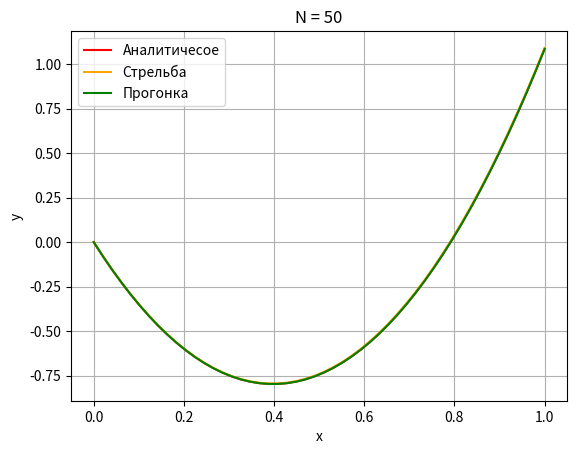

Python code for this plot:
import math
import matplotlib.pyplot as plt

import numpy as np


def analytics_func(x):
    return math.exp(-x) + math.exp(x) + 4 * pow(x, 2) - 4 * x - 2


def analytics(n):
    x_values = np.linspace(0, 1, n)
    y_values = np.array([analytics_func(x) for x in x_values])
    return y_values


def runge_kutta(nu, h, x_values, n):
    y_values = np.zeros(n)
    z_values = np.zeros(n)

    z_values[0] = nu
    for i, value in enumerate(x_values):
        k_1 = h * z_values[i]
        l_1 = h * (y_values[i] + 4 * x_values[i] - 4 * pow(x_values[i], 2) + 10)
        k_2 = (z_values[i] + l_1 / 2) * h
        l_2 = h * (y_values[i] + k_1 / 2 + 4 * (x_values[i] + h / 2) -
                   4 * pow((x_values[i] + h / 2), 2) + 10)
        k_3 = (z_values[i] + l_2 / 2) * h
        l_3 = h * (y_values[i] + k_2 / 2 + 4 * (x_values[i] + h / 2) -
                   4 * pow((x_values[i] + h / 2), 2) + 10)
        k_4 = (z_values[i] + l_3) * h
        l_4 = h * (y_values[i] + k_3 + 4 * (x_values[i] + h) -
                   4 * pow(x_values[i] + h, 2) + 10)
        y_values[i + 1] = y_values[i] + 1 / 6 * (k_1 + 2 * k_2 + 2 * k_3 + k_4)
        z_values[i + 1] = z_values[i] + 1 / 6 * (l_1 + 2 * l_2 + 2 * l_3 + l_4)
    return y_values, z_values


def func_fi(y, z):
    return z + y - 2 * math.e - 2


def progonka(n):
    h = 1 / n
    data_lambda = []
    data_mu = []
    lamb = 0
    mu = 0
    data_lambda.append(lamb)
    data_mu.append(mu)
    for i in range(1, n + 1):
        lamb, mu = find_lambda_and_mu(lamb, mu, i, h)
        data_lambda.append(lamb)
        data_mu.append(mu)
    length = len(data_lambda)
    data_lambda[length - 1] = 0
    data_mu[length - 1] = (2 * (2 * math.e + 2) * h - 10 * pow(h, 2)) / (
            2 + 2 * h + h * h)
    data_mu[length - 1] = math.e + 1 / math.e - 2

    data_y = []
    y = data_mu[length - 1]
    for k in range(length, 0, -1):
        y = data_lambda[k - 1] * y + data_mu[k - 1]
        data_y.append(y)
    return list(reversed(data_y))


def find_lambda_and_mu(lamb, mu, i, h):
    temp = lamb
    lamb = 1 / (h * h + 2 - temp)
    mu = (mu - h * h * (4 * h * i * (1 - h * i) + 10)) / (h * h + 2 - temp)
    return lamb, mu


def shootting(n):
    x_values = np.linspace(0, 1, n)
    epsilon = math.pow(10, -5)
    step = 1 / n
    mu = -3
    mu_prev = -4
    y, z = runge_kutta(mu_prev, step, x_values, n + 1)
    fi_mu_prev = func_fi(y[n], z[n])
    while math.fabs(mu - mu_prev) > epsilon:
        y, z = runge_kutta(mu, step, x_values, n + 1)
        fi_mu = func_fi(y[n], z[n])
        temp = mu
        mu = mu - fi_mu / (fi_mu - fi_mu_prev) * (mu - mu_prev)
        mu_prev = temp
        fi_mu_prev = fi_mu
    return runge_kutta(mu, step, x_values, n + 1)[0]


if __name__ == "__main__":
    # n задаёт количество разбиений отрезка
    n = 50
    x_values = np.linspace(0, 1, n)

    # Аналитическое решение
    y_val2 = analytics(n)
    # Метод стрельбы
    y_shoot = shootting(n - 1)
    # Метод прогонки
    y_val = progonka(n - 1)

    plt.plot(x_values, y_val2, label="Аналитичесое", color='red')
    plt.plot(x_values, y_shoot, label="Стрельба", color='orange')
    plt.plot(x_values, y_val, label="Прогонка", color='green')
    plt.xlabel('x')
    plt.ylabel('y')
    plt.title('N = ' + str(n))
    plt.grid(True)
    plt.legend()
    plt.show()